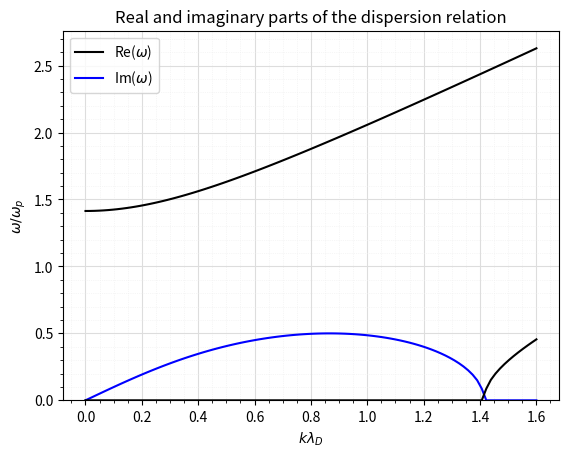

The script that saved this image:
import numpy as np
import matplotlib.pyplot as plt

qe   = 1.60217646e-19
me   = 9.10938188e-31
mp   = 1.67262158e-27
KB   = 1.38000000e-23
mu0  = 4*np.pi*1e-7
lux  = 299792458
eps0 = 1.0/(mu0*lux*lux)
ev2k = qe/KB

# Define the values of Vo and omega_p
Te = 1.0*ev2k
Vo = np.sqrt(KB*Te/me)
ne = 1e16
omega_p = np.sqrt(ne*qe**2/(eps0*me))
debye = np.sqrt(eps0*KB*Te/(ne*qe**2))

# Define a range of values for k
k_range = np.linspace(0, 1.6/debye, 100)

# Initialize empty arrays to hold the real and imaginary parts of the equation
omega_real = []
omega_imag = []

kdebye = [k/debye for k in k_range]

# Loop over the values of k
for k in k_range:
    # Calculate the real and imaginary parts of the equation
    omega_real.append(np.sqrt(k**2 * Vo**2 + omega_p**2 + omega_p * np.sqrt(omega_p**2 + 4 * k**2 * Vo**2))/omega_p)
    omega_imag.append(np.sqrt(k**2 * Vo**2 + omega_p**2 - omega_p * np.sqrt(omega_p**2 + 4 * k**2 * Vo**2, dtype=np.cdouble), dtype=np.cdouble)/omega_p)

# Plot the real and imaginary parts of the equation
plt.plot(k_range*debye, omega_real, color = 'black', label = r'Re($\omega$)')
# plt.plot(k_range*debye, np.sqrt(np.real(omega_imag)**2 + np.imag(omega_imag)**2), color = 'blue', label = r'Im($\omega$)')
plt.plot(k_range*debye, np.imag(omega_imag), color = 'blue', label = r'Im($\omega$)')
plt.plot(k_range*debye, np.real(omega_imag), color = 'black')
plt.xlabel(r'$k \lambda_D$')
plt.ylabel(r'$\omega/\omega_p$')
plt.ylim(bottom=0)
# Show the major grid and style it slightly.
plt.grid(which='major', color='#DDDDDD', linewidth=0.8)
# Show the minor grid as well. Style it in very light gray as a thin,
# dotted line.
plt.grid(which='minor', color='#EEEEEE', linestyle=':', linewidth=0.5)
# Make the minor ticks and gridlines show.
plt.minorticks_on()
plt.legend()
plt.title('Real and imaginary parts of the dispersion relation')
plt.savefig('Dispersion relation.png', dpi=900)

plt.show()